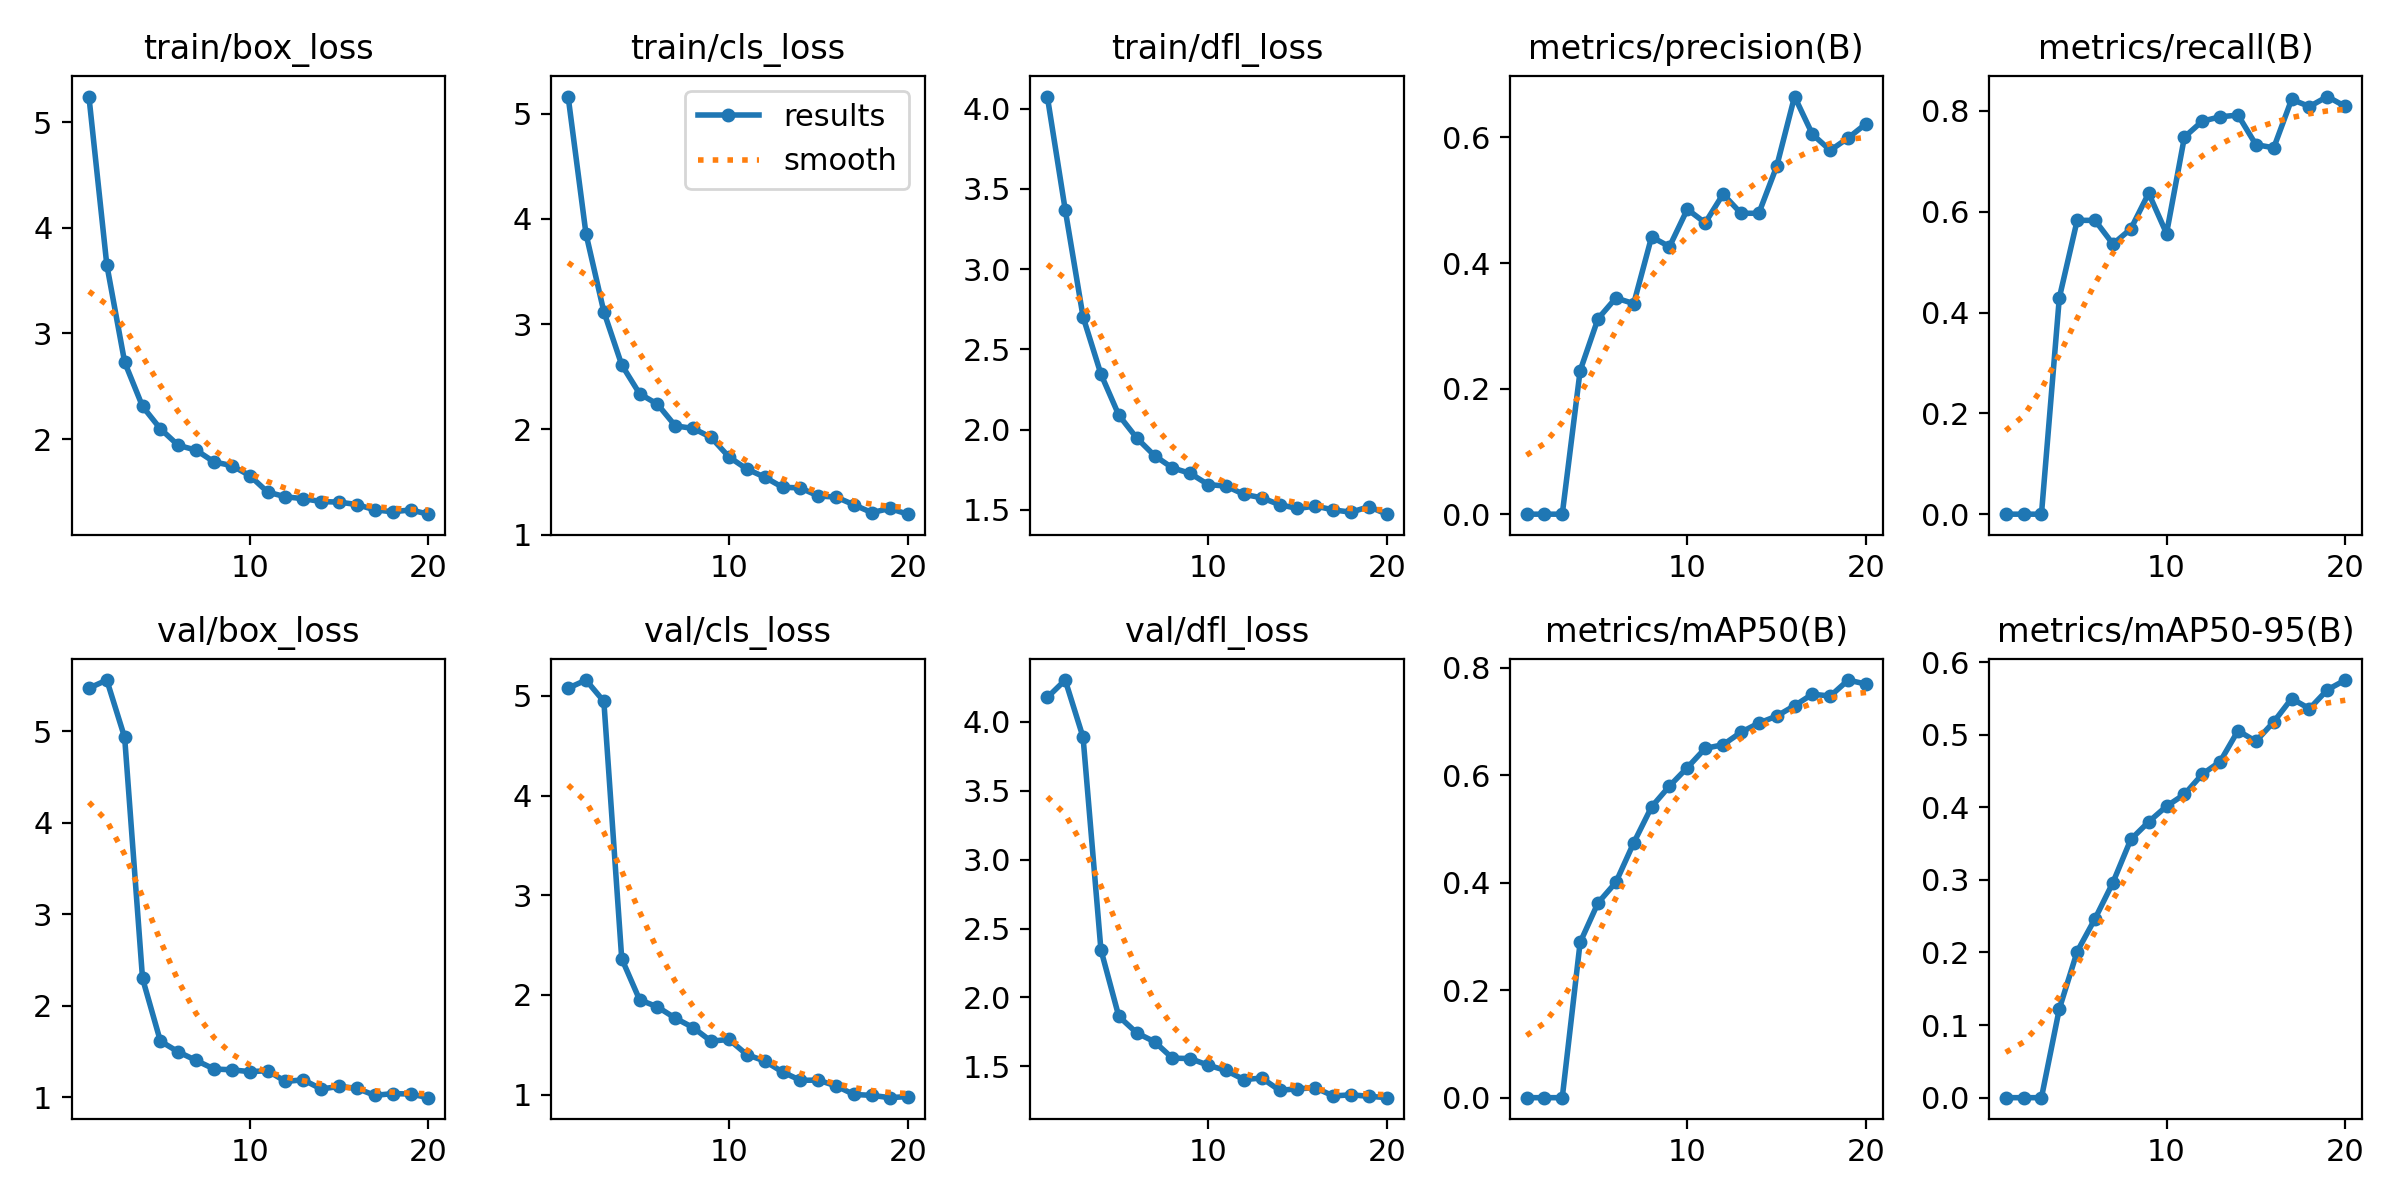

The data file committed next to this chart (first rows):
epoch, train/box_loss, train/cls_loss, train/dfl_loss, metrics/precision(B), metrics/recall(B), metrics/mAP50(B), metrics/mAP50-95(B), val/box_loss, val/cls_loss, val/dfl_loss, lr/pg0, lr/pg1, lr/pg2
1, 5.243, 5.163, 4.075, 0, 0, 0, 0, 5.473, 5.077, 4.176, 0.0002317, 0.0002317, 0.0002317
2, 3.651, 3.859, 3.371, 0, 0, 0, 0, 5.563, 5.158, 4.302, 0.0004465, 0.0004465, 0.0004465
3, 2.728, 3.119, 2.702, 0, 0, 0, 0, 4.934, 4.944, 3.887, 0.0006377, 0.0006377, 0.0006377
4, 2.309, 2.614, 2.346, 0.2284, 0.4293, 0.2889, 0.1224, 2.298, 2.364, 2.346, 0.000608, 0.000608, 0.000608
5, 2.097, 2.34, 2.09, 0.3112, 0.5831, 0.3625, 0.2014, 1.612, 1.952, 1.863, 0.0005726, 0.0005726, 0.0005726
6, 1.94, 2.24, 1.948, 0.3443, 0.5829, 0.4008, 0.2466, 1.494, 1.88, 1.743, 0.0005373, 0.0005373, 0.0005373
7, 1.895, 2.034, 1.838, 0.3353, 0.536, 0.4744, 0.2964, 1.401, 1.767, 1.679, 0.0005019, 0.0005019, 0.0005019
8, 1.783, 2.01, 1.762, 0.4416, 0.566, 0.5414, 0.3557, 1.307, 1.672, 1.56, 0.0004666, 0.0004666, 0.0004666
9, 1.748, 1.925, 1.727, 0.426, 0.6368, 0.58, 0.38, 1.298, 1.536, 1.557, 0.0004313, 0.0004313, 0.0004313
10, 1.654, 1.74, 1.658, 0.4856, 0.5568, 0.6144, 0.4015, 1.278, 1.554, 1.508, 0.0003959, 0.0003959, 0.0003959
11, 1.498, 1.625, 1.648, 0.464, 0.7482, 0.6502, 0.4179, 1.288, 1.402, 1.47, 0.0003606, 0.0003606, 0.0003606
12, 1.453, 1.548, 1.597, 0.5097, 0.7798, 0.657, 0.4456, 1.171, 1.337, 1.404, 0.0003252, 0.0003252, 0.0003252
13, 1.435, 1.451, 1.575, 0.4792, 0.7884, 0.6801, 0.463, 1.188, 1.227, 1.416, 0.0002899, 0.0002899, 0.0002899
14, 1.408, 1.445, 1.532, 0.4792, 0.7919, 0.6974, 0.5056, 1.088, 1.144, 1.326, 0.0002545, 0.0002545, 0.0002545
15, 1.403, 1.368, 1.509, 0.5539, 0.7332, 0.7103, 0.4909, 1.117, 1.145, 1.338, 0.0002192, 0.0002192, 0.0002192
16, 1.38, 1.358, 1.524, 0.6651, 0.7269, 0.7297, 0.5177, 1.095, 1.087, 1.345, 0.0001838, 0.0001838, 0.0001838
17, 1.329, 1.284, 1.5, 0.605, 0.8229, 0.7511, 0.5498, 1.018, 1.002, 1.286, 0.0001485, 0.0001485, 0.0001485
18, 1.311, 1.21, 1.486, 0.5794, 0.8088, 0.7475, 0.5358, 1.038, 0.9928, 1.294, 0.0001132, 0.0001132, 0.0001132
19, 1.329, 1.25, 1.52, 0.5991, 0.8286, 0.7774, 0.5619, 1.033, 0.9696, 1.283, 7.7826e-05, 7.7826e-05, 7.7826e-05
20, 1.288, 1.195, 1.473, 0.6218, 0.809, 0.7699, 0.5753, 0.9931, 0.9807, 1.273, 4.2483e-05, 4.2483e-05, 4.2483e-05
